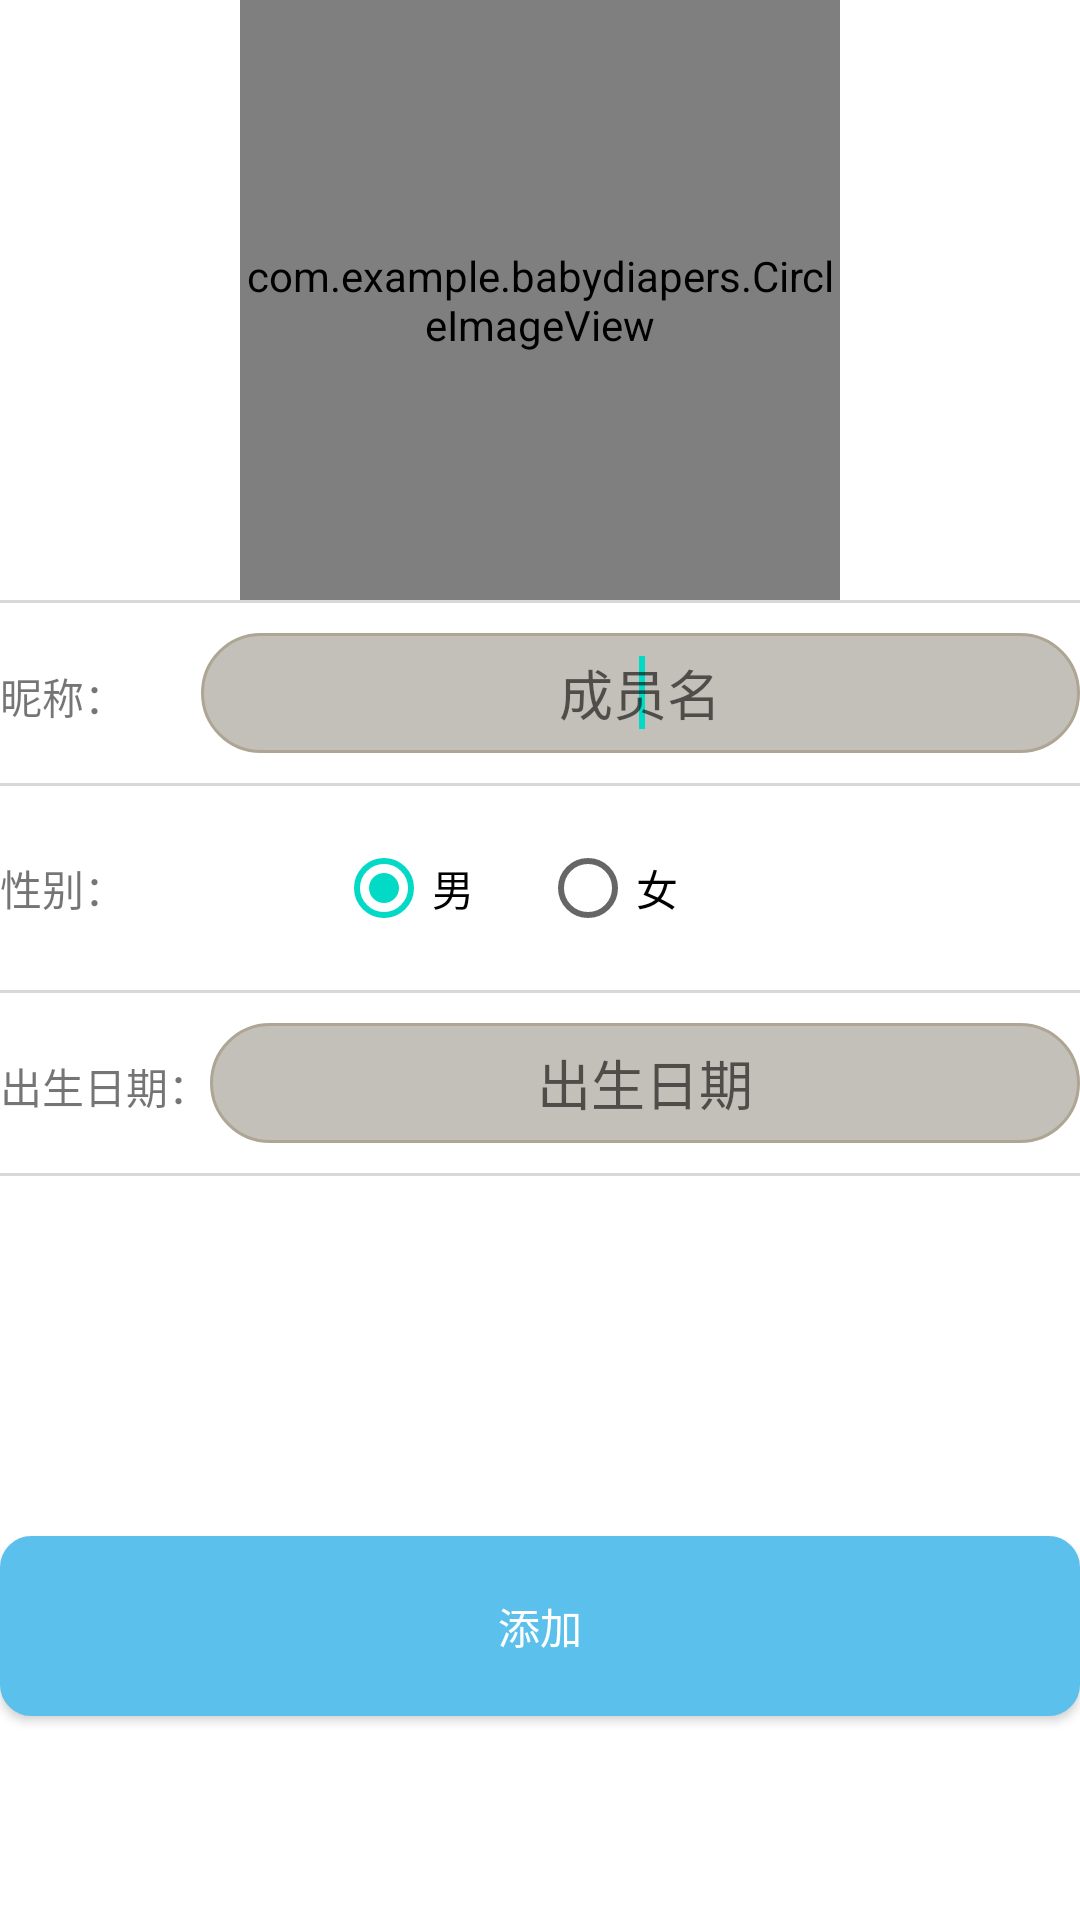

Produce the Android XML layout that renders to this screen, including the resource entries it uses.
<!-- AndroidManifest.xml: application theme AppTheme -->
<!-- res/layout/activity_login.xml -->
<?xml version="1.0" encoding="utf-8"?>
<LinearLayout xmlns:android="http://schemas.android.com/apk/res/android"
    android:layout_width="match_parent"
    android:layout_height="match_parent"
    android:layout_marginLeft="10dp"
    android:layout_marginRight="10dp"
    android:clipToPadding="true"
	android:fitsSystemWindows="true"   
    android:orientation="vertical" >

    <ScrollView
        android:id="@+id/scrollView1"
        android:layout_width="match_parent"
        android:layout_height="wrap_content" >

        <LinearLayout
            android:layout_width="match_parent"
            android:layout_height="match_parent"
            android:orientation="vertical" >
     

		    <com.example.babydiapers.CircleImageView
		        android:id="@+id/ivCamera"
		        android:layout_width="200dp"
		        android:layout_height="200dp"
		        android:layout_gravity="center"        
		        android:src="@drawable/camera" />
		
		    <View
		        android:layout_width="match_parent"
		        android:layout_height="1dp"
		        android:background="@color/line" />
		
		    <LinearLayout
		        android:layout_width="match_parent"
		        android:layout_height="wrap_content" >
		
		        <TextView
		            android:id="@+id/textView1"
		            android:layout_width="wrap_content"
		            android:layout_height="wrap_content"
		            android:layout_marginBottom="10dp"
		            android:layout_marginTop="10dp"
		            android:text="昵称：" />
		
		        <EditText
		            android:id="@+id/etName"
		            android:layout_width="wrap_content"
		            android:layout_height="wrap_content"
		            android:layout_marginBottom="10dp"
		            android:layout_marginLeft="25dp"
		            android:layout_marginTop="10dp"
		            android:layout_weight="1"
		            android:background="@drawable/text_view_border"
		            android:ems="10"
		            android:gravity="center"
		            android:hint="成员名"
		            android:inputType="textPersonName"
		            android:minHeight="40dp" >
		
		            <requestFocus />
		        </EditText>
		    </LinearLayout>

		    <View
		        android:layout_width="match_parent"
		        android:layout_height="1dp"
		        android:background="@color/line" />
		
		    <LinearLayout
		        android:layout_width="match_parent"
		        android:layout_height="wrap_content" >
		
		        <TextView
		            android:id="@+id/tvBirthdate"
		            android:layout_width="wrap_content"
		            android:layout_height="wrap_content"
		            android:layout_marginBottom="10dp"
		            android:layout_marginTop="10dp"
		            android:text="性别：" />
		
		        <RadioButton
		            android:id="@+id/rbMale"
		            android:layout_width="wrap_content"
		            android:layout_height="wrap_content"
		            android:layout_marginBottom="10dp"
		            android:layout_marginLeft="70dp"
		            android:layout_marginTop="10dp"
		            android:checked="true"
		            android:text="男" />
		
		        <RadioButton
		            android:id="@+id/rbfemale"
		            android:layout_width="wrap_content"
		            android:layout_height="wrap_content"
		            android:layout_marginBottom="10dp"
		            android:layout_marginLeft="20dp"
		            android:layout_marginTop="10dp"
		            android:text="女" />
		   	 </LinearLayout>

		   	 <View
		        android:layout_width="match_parent"
		        android:layout_height="1dp"
		        android:background="@color/line" />
		
		    	<LinearLayout
		        android:layout_width="match_parent"
		        android:layout_height="wrap_content" >
		
		        <TextView
		            android:id="@+id/tvDays"
		            android:layout_width="wrap_content"
		            android:layout_height="wrap_content"
		            android:layout_marginBottom="10dp"
		            android:layout_marginTop="10dp"
		            android:text="出生日期：" />
		
		        <EditText
		            android:id="@+id/etBirthdate"
		            android:layout_width="wrap_content"
		            android:layout_height="wrap_content"
		            android:layout_marginBottom="10dp"
		            android:layout_marginTop="10dp"
		            android:layout_weight="1"
		            android:background="@drawable/text_view_border"
		            android:ems="10"
		            android:gravity="center"
		            android:hint="出生日期"          
		            android:minHeight="40dp" />
		    	</LinearLayout>
		
			    <View
			        android:layout_width="match_parent"
			        android:layout_height="1dp"
			        android:background="@color/line" />
			
			    <Button
			        android:id="@+id/btnAdd"
			        android:layout_width="fill_parent"
			        android:layout_height="wrap_content"
			        android:layout_marginBottom="5dp"
			        android:layout_marginTop="120dp"
			        android:background="@drawable/button_border"
			        android:minHeight="60dp"
			        android:text="添加"
			        android:textColor="@color/white" />  
  		 </LinearLayout>
    </ScrollView>
</LinearLayout>
<!-- resources referenced by this layout -->
<resources>
  <color name="line">#D8D8D8</color>
  <color name="white">#FFFFFF</color>
  <!-- drawable button_border (drawable-hdpi) -->
  <?xml version="1.0" encoding="utf-8"?>
  <shape xmlns:android="http://schemas.android.com/apk/res/android">  
     <solid android:color="#5BC0EC" />  
      <stroke android:width="1dip" android:color="#5BC0EC" />  
        <corners android:topLeftRadius="10dp"      
          android:topRightRadius="10dp"       
          android:bottomRightRadius="10dp"      
          android:bottomLeftRadius="10dp"/>  
  </shape>
  <!-- drawable camera: png bitmap (drawable-hdpi, 15517 bytes) -->
  <!-- drawable text_view_border (drawable-hdpi) -->
  <?xml version="1.0" encoding="utf-8"?>
  <shape xmlns:android="http://schemas.android.com/apk/res/android">  
     <solid android:color="#80858175" />  
      <stroke android:width="1dip" android:color="#aea594" />  
        <corners android:topLeftRadius="20dp"      
          android:topRightRadius="20dp"       
          android:bottomRightRadius="20dp"      
          android:bottomLeftRadius="20dp"/>  
  </shape>
</resources>
